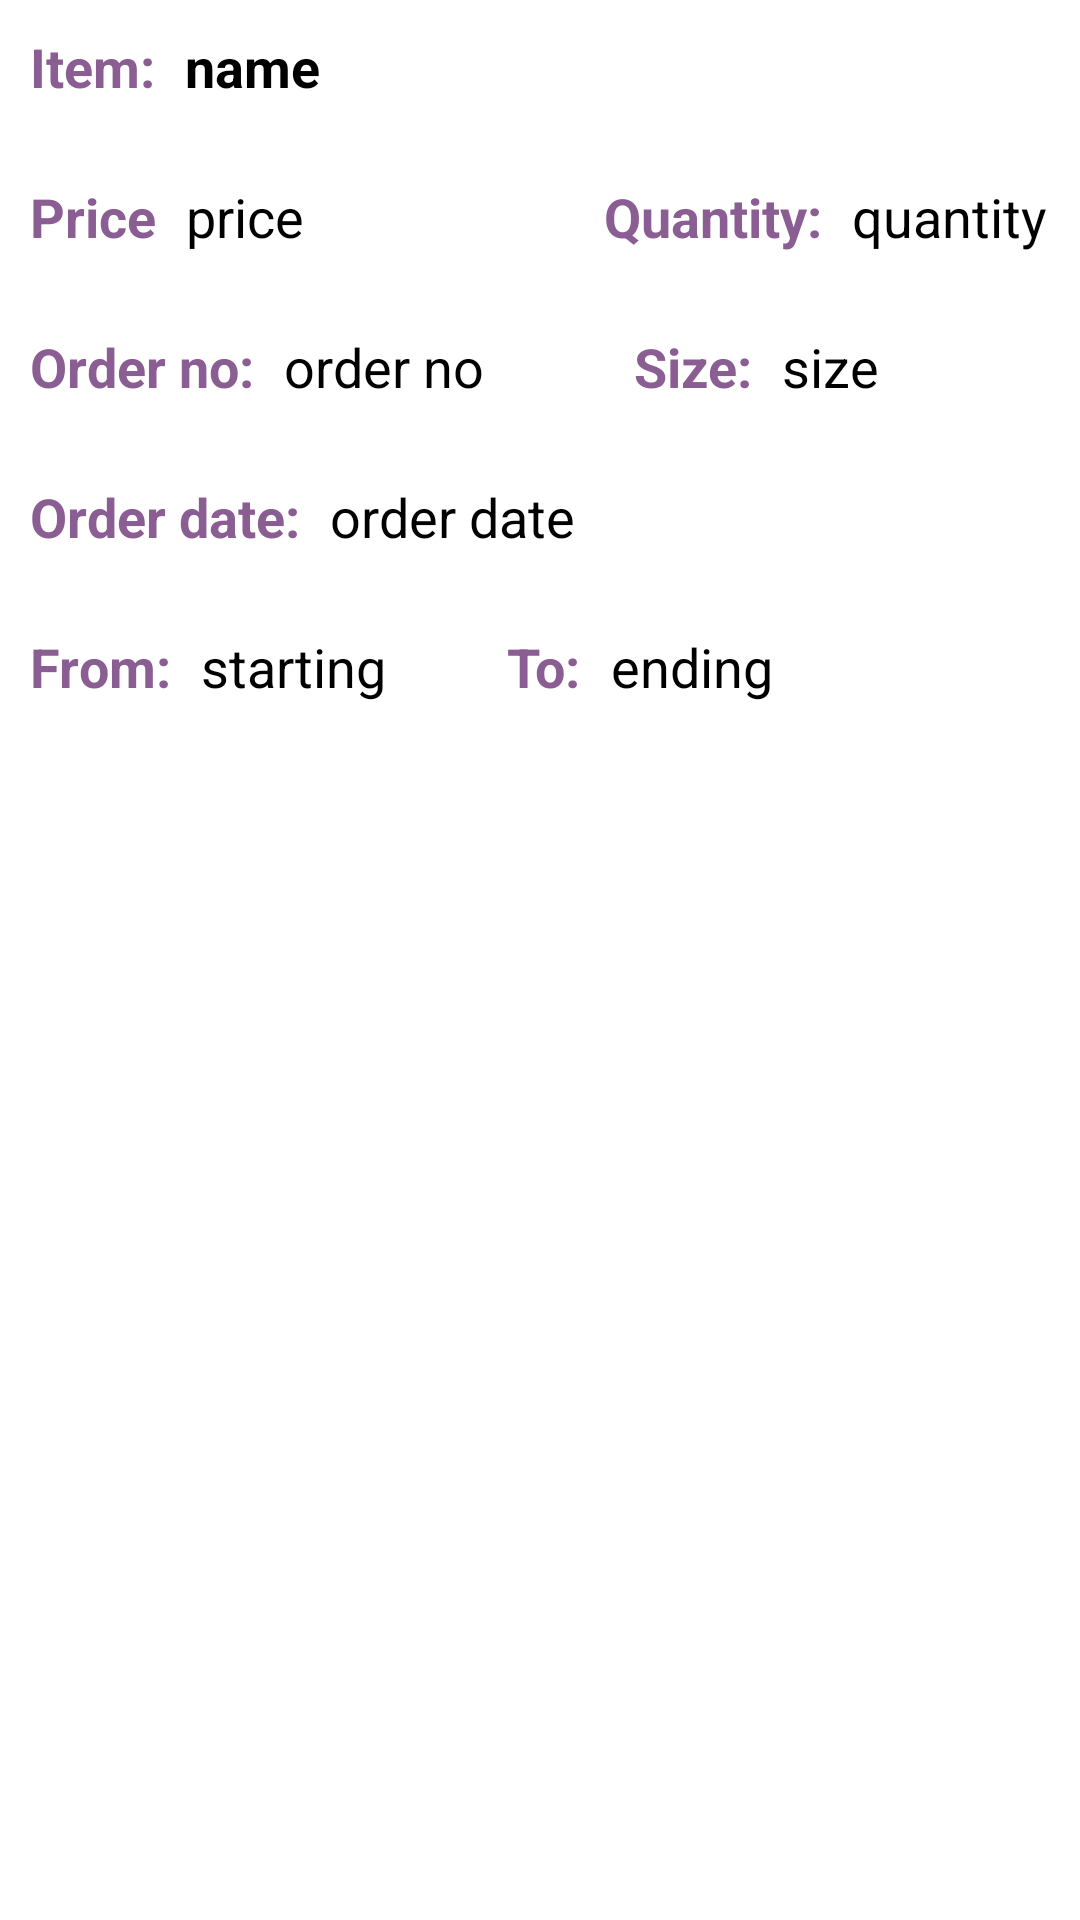

Here is an Android app screen rendered from its layout file. Give the layout XML and the strings, colors and styles it references.
<!-- AndroidManifest.xml: application theme Theme.EcommerceApp -->
<!-- res/layout/order_list_row.xml -->
<?xml version="1.0" encoding="utf-8"?>
<LinearLayout
    xmlns:android="http://schemas.android.com/apk/res/android"
    android:layout_width="match_parent"
    android:layout_height="match_parent"
    android:orientation="vertical">

    <LinearLayout
        android:layout_width="match_parent"
        android:layout_height="wrap_content"
        android:orientation="horizontal">
        <LinearLayout
            android:layout_width="wrap_content"
            android:layout_height="wrap_content"
            android:layout_marginLeft="10dp"
            android:layout_marginTop="10dp">
        <TextView
            android:id="@+id/name_order"
            android:layout_width="wrap_content"
            android:layout_height="40dp"
            android:layout_weight="1"
            android:ellipsize="end"
            android:maxLines="1"
            android:text="Item:"
            android:textColor="#8B5E93"
            android:textStyle="bold"
            android:textSize="18dp"/>

        <TextView
            android:id="@+id/order_prod_name"
            android:layout_width="wrap_content"
            android:layout_height="40dp"
            android:layout_weight="1"
            android:ellipsize="end"
            android:maxLines="1"
            android:text="name"
            android:textStyle="bold"
            android:textColor="#000000"
            android:textSize="18dp"
            android:layout_marginLeft="10dp"/>
        </LinearLayout>
        </LinearLayout>

    <LinearLayout
        android:layout_width="match_parent"
        android:layout_height="wrap_content"
        android:orientation="horizontal">
        <LinearLayout
            android:layout_width="wrap_content"
            android:layout_height="wrap_content"
            android:layout_marginLeft="10dp"
            android:layout_marginTop="10dp">
        <TextView
            android:id="@+id/price_order"
            android:layout_width="wrap_content"
            android:layout_height="40dp"
            android:layout_weight="1"
            android:ellipsize="end"
            android:maxLines="1"
            android:text="Price"
            android:textSize="18dp"
            android:textColor="#8B5E93"
            android:textStyle="bold"/>

        <TextView
            android:id="@+id/order_prod_price"
            android:layout_width="wrap_content"
            android:layout_height="40dp"
            android:layout_weight="1"
            android:ellipsize="end"
            android:maxLines="1"
            android:text="price"
            android:textColor="#000000"
            android:textSize="18dp"
            android:layout_marginLeft="10dp"/>
        </LinearLayout>

        <LinearLayout
            android:layout_width="wrap_content"
            android:layout_height="wrap_content"
            android:layout_marginLeft="100dp"
            android:layout_marginTop="10dp">
        <TextView
            android:id="@+id/quantity_order"
            android:layout_width="wrap_content"
            android:layout_height="40dp"
            android:layout_weight="1"
            android:ellipsize="end"
            android:maxLines="1"
            android:text="Quantity:"
            android:textColor="#8B5E93"
            android:textStyle="bold"
            android:textSize="18dp"/>

        <TextView
            android:id="@+id/order_prod_quantity"
            android:layout_width="wrap_content"
            android:layout_height="40dp"
            android:layout_weight="1"
            android:ellipsize="end"
            android:maxLines="1"
            android:text="quantity"
            android:textColor="#000000"
            android:layout_marginLeft="10dp"
            android:textSize="18dp"/>
        </LinearLayout>
        </LinearLayout>

    <LinearLayout
        android:layout_width="match_parent"
        android:layout_height="wrap_content"
        android:orientation="horizontal">
        <LinearLayout
            android:layout_width="wrap_content"
            android:layout_height="wrap_content"
            android:layout_marginTop="10dp"
            android:layout_marginLeft="10dp">
        <TextView
            android:id="@+id/orderNum_order"
            android:layout_width="wrap_content"
            android:layout_height="40dp"
            android:maxLines="1"
            android:text="Order no:"
            android:textColor="#8B5E93"
            android:textStyle="bold"
            android:textSize="18dp"/>

        <TextView
            android:id="@+id/order_prod_orderNum"
            android:layout_width="wrap_content"
            android:layout_height="40dp"
            android:maxLines="1"
            android:text="order no"
            android:textColor="#000000"
            android:textSize="18dp"
            android:layout_marginLeft="10dp"/>
        </LinearLayout>

        <LinearLayout
            android:layout_width="wrap_content"
            android:layout_height="wrap_content"
            android:layout_marginLeft="50dp"
            android:layout_marginTop="10dp">
            <TextView
                android:id="@+id/size_order"
                android:layout_width="wrap_content"
                android:layout_height="40dp"
                android:maxLines="1"
                android:text="Size:"
                android:textColor="#8B5E93"
                android:textStyle="bold"
                android:textSize="18dp"/>

            <TextView
                android:id="@+id/order_prod_size"
                android:layout_width="wrap_content"
                android:layout_height="40dp"
                android:maxLines="1"
                android:text="size"
                android:textColor="#000000"
                android:textSize="18dp"
                android:layout_marginLeft="10dp"/>
        </LinearLayout>
        </LinearLayout>

    <LinearLayout
        android:layout_width="match_parent"
        android:layout_height="wrap_content"
        android:orientation="horizontal">

        <LinearLayout
            android:layout_width="wrap_content"
            android:layout_height="wrap_content"
            android:layout_marginTop="10dp"
            android:layout_marginLeft="10dp">
            <TextView
                android:id="@+id/orderDate_order"
                android:layout_width="wrap_content"
                android:layout_height="40dp"
                android:maxLines="1"
                android:text="Order date:"
                android:textColor="#8B5E93"
                android:textStyle="bold"
                android:textSize="18dp"/>

            <TextView
                android:id="@+id/order_prod_orderDate"
                android:layout_width="wrap_content"
                android:layout_height="40dp"
                android:maxLines="1"
                android:text="order date"
                android:textColor="#000000"
                android:textSize="18dp"
                android:layout_marginLeft="10dp"/>
        </LinearLayout>
        </LinearLayout>

    <LinearLayout
        android:layout_width="match_parent"
        android:layout_height="wrap_content"
        android:orientation="horizontal">
        <LinearLayout
            android:layout_width="wrap_content"
            android:layout_height="wrap_content"
            android:layout_marginLeft="10dp"
            android:layout_marginTop="10dp">
        <TextView
            android:id="@+id/starting_date_order"
            android:layout_width="wrap_content"
            android:layout_height="40dp"
            android:layout_weight="1"
            android:ellipsize="end"
            android:maxLines="1"
            android:text="From:"
            android:textSize="18dp"
            android:textColor="#8B5E93"
            android:textStyle="bold"/>

        <TextView
            android:id="@+id/order_prod_from"
            android:layout_width="wrap_content"
            android:layout_height="40dp"
            android:layout_weight="1"
            android:ellipsize="end"
            android:maxLines="1"
            android:text="starting"
            android:textColor="#000000"
            android:textSize="18dp"
            android:layout_marginLeft="10dp"/>
        </LinearLayout>

        <LinearLayout
            android:layout_width="wrap_content"
            android:layout_height="wrap_content"
            android:layout_marginLeft="40dp"
            android:layout_marginTop="10dp">
        <TextView
            android:id="@+id/ending_date_order"
            android:layout_width="wrap_content"
            android:layout_height="40dp"
            android:maxLines="1"
            android:text="To:"
            android:textColor="#8B5E93"
            android:textStyle="bold"
            android:textSize="18dp"/>

        <TextView
            android:id="@+id/order_prod_to"
            android:layout_width="wrap_content"
            android:layout_height="40dp"
            android:maxLines="1"
            android:text="ending"
            android:textColor="#000000"
            android:textSize="18dp"
            android:layout_marginLeft="10dp"/>
        </LinearLayout>
        </LinearLayout>



</LinearLayout>
<!-- resources referenced by this layout -->
<resources>
  <style name="Theme.EcommerceApp" parent="Theme.MaterialComponents.DayNight.DarkActionBar">
          
          <item name="colorPrimary">@color/purple_500</item>
          <item name="colorPrimaryVariant">@color/purple_700</item>
          <item name="colorOnPrimary">@color/white</item>
          
          <item name="colorSecondary">@color/teal_200</item>
          <item name="colorSecondaryVariant">@color/teal_700</item>
          <item name="colorOnSecondary">@color/black</item>
          
          <item name="android:statusBarColor" tools:targetApi="l">?attr/colorPrimaryVariant</item>
          
      </style>
  <color name="purple_500">#FF6200EE</color>
  <color name="purple_700">#FF3700B3</color>
  <color name="white">#FFFFFFFF</color>
  <color name="teal_200">#FF03DAC5</color>
  <color name="teal_700">#FF018786</color>
  <color name="black">#FF000000</color>
</resources>
